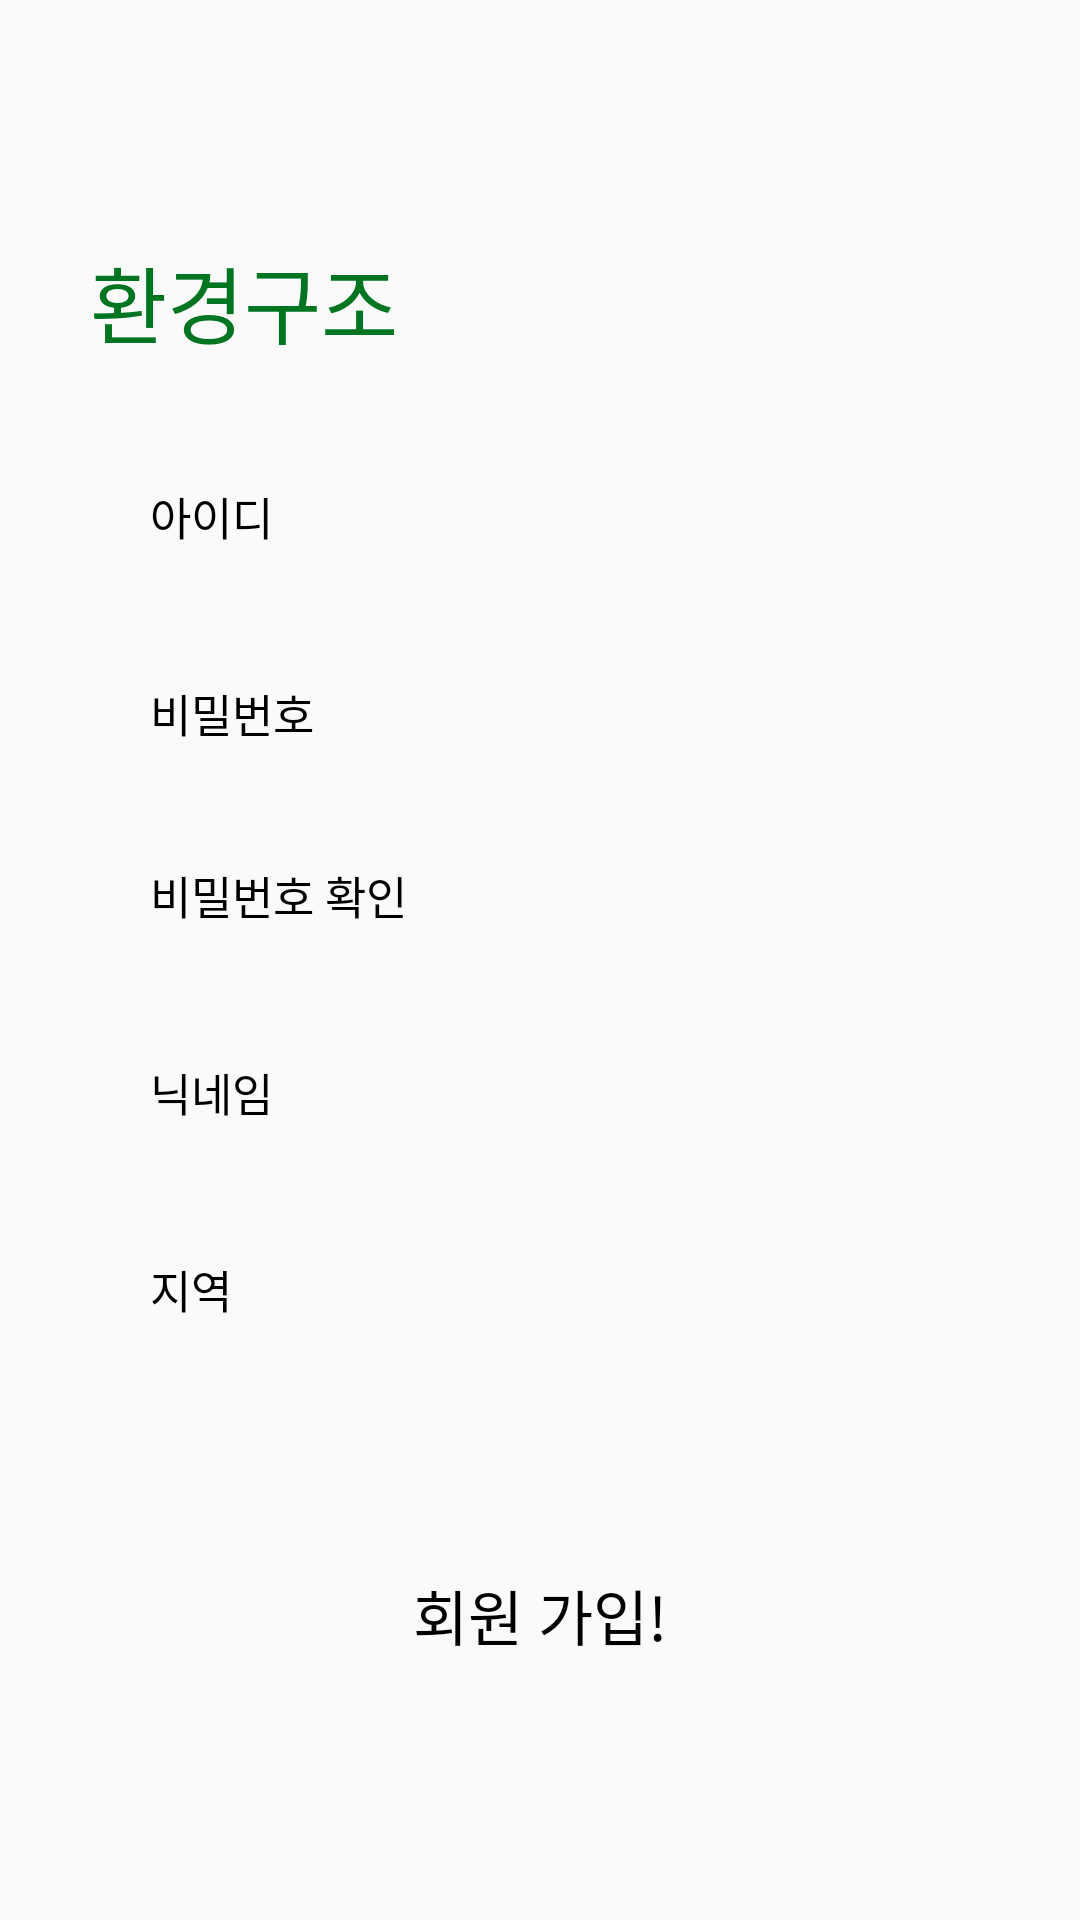

Reconstruct the res/layout file that produces this screen, plus the resources it refers to.
<!-- AndroidManifest.xml: application theme Theme.EcoProject -->
<!-- res/layout/signup.xml -->
<?xml version="1.0" encoding="utf-8"?>
<LinearLayout xmlns:android="http://schemas.android.com/apk/res/android"
    android:layout_width="match_parent"
    android:layout_height="match_parent"
    android:orientation="vertical">

        <TextView
            android:layout_width="wrap_content"
            android:layout_height="wrap_content"
            android:text="환경구조"
            android:textSize="28dp"
            android:textColor="#007521"
            android:paddingTop="80dp"
            android:paddingLeft="30dp"

        />

        <TextView
            android:layout_width="wrap_content"
            android:layout_height="wrap_content"
            android:text="아이디"
            android:textSize="15dp"
            android:textColor="#000"
            android:paddingTop="40dp"
            android:paddingLeft="50dp"
            />
        <EditText
            android:layout_width="match_parent"
            android:layout_height="wrap_content"
            android:textSize="25dp"
            android:layout_marginLeft="40dp"
            android:layout_marginRight="40dp"
            android:background="@drawable/signup_shadow"
            android:elevation="5dp"
            />
        <TextView
            android:layout_width="wrap_content"
            android:layout_height="wrap_content"
            android:text="비밀번호"
            android:textSize="15dp"
            android:textColor="#000"
            android:paddingTop="10dp"
            android:paddingLeft="50dp"
            />
        <EditText
            android:layout_width="match_parent"
            android:layout_height="wrap_content"
            android:textSize="25dp"
            android:layout_marginLeft="40dp"
            android:layout_marginRight="40dp"
            android:background="@drawable/signup_shadow"
            android:elevation="5dp"
            />
        <TextView
            android:layout_width="wrap_content"
            android:layout_height="wrap_content"
            android:text="비밀번호 확인"
            android:textSize="15dp"
            android:textColor="#000"
            android:paddingTop="5dp"
            android:paddingLeft="50dp"
            />
        <EditText
            android:layout_width="match_parent"
            android:layout_height="wrap_content"
            android:textSize="25dp"
            android:layout_marginLeft="40dp"
            android:layout_marginRight="40dp"
            android:background="@drawable/signup_shadow"
            android:elevation="5dp"
            />
        <TextView
            android:layout_width="wrap_content"
            android:layout_height="wrap_content"
            android:text="닉네임"
            android:textSize="15dp"
            android:textColor="#000"
            android:paddingTop="10dp"
            android:paddingLeft="50dp"
            />
        <EditText
            android:layout_width="match_parent"
            android:layout_height="wrap_content"
            android:textSize="25dp"

            android:layout_marginLeft="40dp"
            android:layout_marginRight="40dp"
            android:background="@drawable/signup_shadow"
            android:elevation="5dp"
            />
        <TextView
            android:layout_width="wrap_content"
            android:layout_height="wrap_content"
            android:text="지역"
            android:textSize="15dp"
            android:textColor="#000"
            android:paddingTop="10dp"
            android:paddingLeft="50dp"
            />
        <EditText
            android:layout_width="match_parent"
            android:layout_height="wrap_content"
            android:textSize="25dp"
            android:layout_marginLeft="40dp"
            android:layout_marginRight="40dp"
            android:background="@drawable/signup_shadow"
            android:elevation="5dp"
            />
       <Button
           android:layout_width="match_parent"
           android:layout_height="wrap_content"
           android:text="회원 가입!"
           android:textSize="20dp"
           android:textColor="@color/black"
           android:layout_margin="40dp"
           android:background="@drawable/rectangle"/>




</LinearLayout>
<!-- resources referenced by this layout -->
<resources>
  <color name="black">#FF000000</color>
  <style name="Theme.EcoProject" parent="Theme.AppCompat.Light">
          
          <item name="windowNoTitle">true</item>
          
          
          <item name="colorPrimary">@color/purple_500</item>
          <item name="colorPrimaryVariant">@color/purple_700</item>
          <item name="colorOnPrimary">@color/white</item>
          
          <item name="colorSecondary">@color/teal_200</item>
          <item name="colorSecondaryVariant">@color/teal_700</item>
          <item name="colorOnSecondary">@color/black</item>
          
          <item name="android:statusBarColor" tools:targetApi="l">@color/white</item>
          <item name="android:windowLightStatusBar">true</item>
          
      </style>
  <color name="purple_500">#FF6200EE</color>
  <color name="purple_700">#FF3700B3</color>
  <color name="white">#FFFFFFFF</color>
  <color name="teal_200">#FF03DAC5</color>
  <color name="teal_700">#FF018786</color>
</resources>
